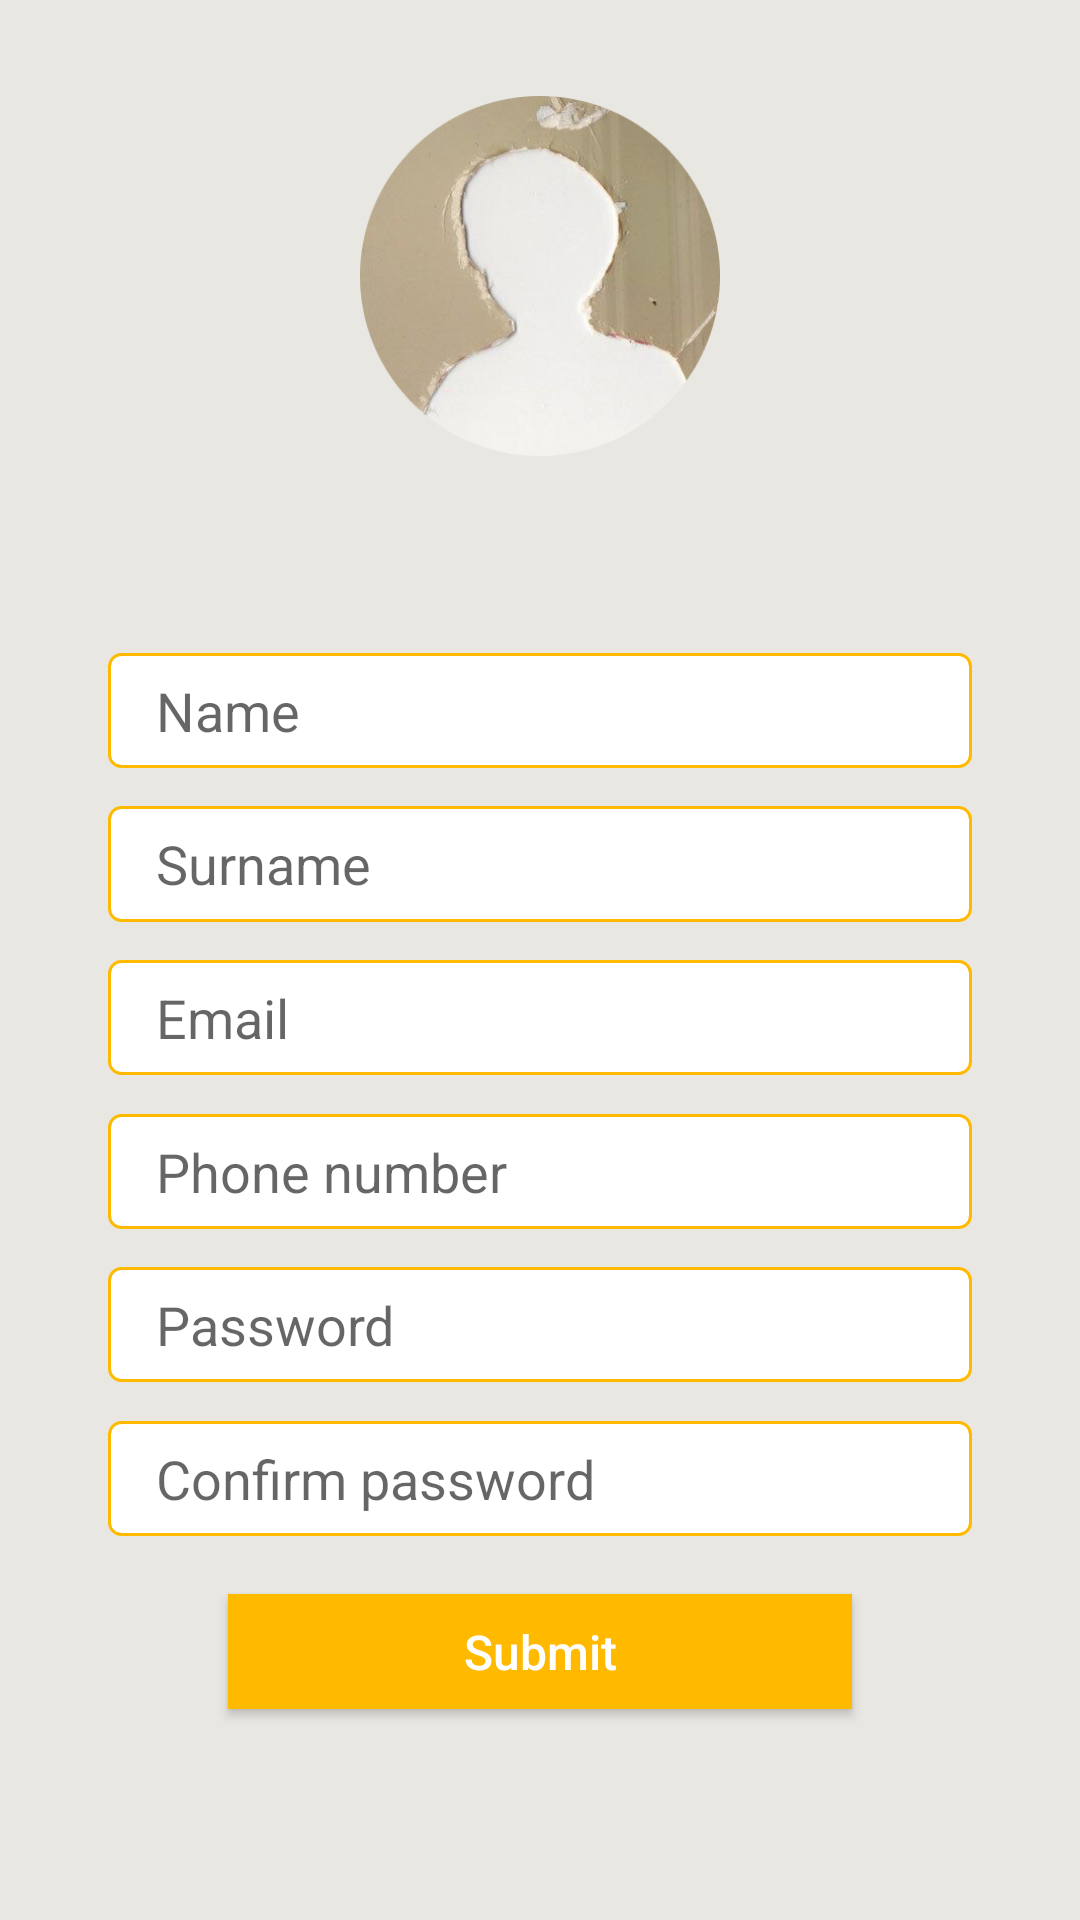

Produce the Android XML layout that renders to this screen, including the resource entries it uses.
<!-- AndroidManifest.xml: application theme AppTheme -->
<!-- res/layout/fragment_sign_up.xml -->
<?xml version="1.0" encoding="utf-8"?>
<androidx.constraintlayout.widget.ConstraintLayout xmlns:android="http://schemas.android.com/apk/res/android"
    xmlns:tools="http://schemas.android.com/tools"
    android:layout_width="match_parent"
    android:layout_height="match_parent"
    android:background="#E9E7E2"
    xmlns:app="http://schemas.android.com/apk/res-auto"
    tools:context=".authorization.SignUpFragment">

    <ImageView
        android:id="@+id/iconImageView"
        android:layout_width="120dp"
        android:layout_height="120dp"
        android:scaleType="fitCenter"
        android:src="@drawable/ic_user"
        app:layout_constraintEnd_toEndOf="parent"
        app:layout_constraintStart_toStartOf="parent"
        app:layout_constraintTop_toTopOf="@+id/iconGuideline"
        android:contentDescription="@string/icon" />

    <androidx.appcompat.widget.AppCompatButton
        android:id="@+id/addPhotoButton"
        android:layout_width="25dp"
        android:layout_height="25dp"
        android:layout_margin="5dp"
        android:background="@drawable/round_button"
        android:foreground="@drawable/ic_plus"
        app:layout_constraintBottom_toBottomOf="@id/iconImageView"
        app:layout_constraintEnd_toEndOf="@id/iconImageView" />

    <TextView
        android:id="@+id/warningTextView"
        android:layout_width="0dp"
        android:layout_height="wrap_content"
        android:textColor="#FF0000"
        app:layout_constraintEnd_toStartOf="@+id/endGuideline"
        app:layout_constraintStart_toStartOf="@+id/startGuideline"
        app:layout_constraintTop_toTopOf="@+id/warningGuideline"
        tools:text="Warning" />

    <EditText
        android:id="@+id/nameEditText"
        android:layout_width="0dp"
        android:layout_height="0dp"
        android:background="@drawable/rounded_edit_text_view"
        android:hint="@string/name"
        android:inputType="textPersonName"
        android:paddingHorizontal="16dp"
        android:textColor="@color/black"
        app:layout_constraintBottom_toTopOf="@+id/nameEndGuideline"
        app:layout_constraintEnd_toStartOf="@+id/endGuideline"
        app:layout_constraintStart_toStartOf="@+id/startGuideline"
        app:layout_constraintTop_toTopOf="@+id/nameStartGuideline" />

    <EditText
        android:id="@+id/surnameEditText"
        android:layout_width="0dp"
        android:layout_height="0dp"
        android:background="@drawable/rounded_edit_text_view"
        android:hint="@string/surname"
        android:inputType="textPersonName"
        android:paddingHorizontal="16dp"
        android:textColor="@color/black"
        app:layout_constraintBottom_toTopOf="@+id/surnameEndGuideline"
        app:layout_constraintEnd_toStartOf="@+id/endGuideline"
        app:layout_constraintStart_toStartOf="@+id/startGuideline"
        app:layout_constraintTop_toTopOf="@+id/surnameStartGuideline" />

    <EditText
        android:id="@+id/emailEditText"
        android:layout_width="0dp"
        android:layout_height="0dp"
        android:background="@drawable/rounded_edit_text_view"
        android:hint="@string/email"
        android:inputType="textEmailAddress"
        android:paddingHorizontal="16dp"
        android:textColor="@color/black"
        app:layout_constraintBottom_toTopOf="@+id/emailEndGuideline"
        app:layout_constraintEnd_toStartOf="@+id/endGuideline"
        app:layout_constraintStart_toStartOf="@+id/startGuideline"
        app:layout_constraintTop_toTopOf="@+id/emailStartGuideline" />

    <EditText
        android:id="@+id/phoneNumberEditText"
        android:layout_width="0dp"
        android:layout_height="0dp"
        android:background="@drawable/rounded_edit_text_view"
        android:hint="@string/phone_number"
        android:inputType="phone"
        android:paddingHorizontal="16dp"
        android:textColor="@color/black"
        app:layout_constraintBottom_toTopOf="@+id/phoneNumberEndGuideline"
        app:layout_constraintEnd_toStartOf="@+id/endGuideline"
        app:layout_constraintStart_toStartOf="@+id/startGuideline"
        app:layout_constraintTop_toTopOf="@+id/phoneNumberStartGuideline" />

    <EditText
        android:id="@+id/passwordEditText"
        android:layout_width="0dp"
        android:layout_height="0dp"
        android:background="@drawable/rounded_edit_text_view"
        android:hint="@string/password"
        android:inputType="textPassword"
        android:paddingHorizontal="16dp"
        android:textColor="@color/black"
        app:layout_constraintBottom_toTopOf="@+id/passwordEndGuideline"
        app:layout_constraintEnd_toStartOf="@+id/endGuideline"
        app:layout_constraintStart_toStartOf="@+id/startGuideline"
        app:layout_constraintTop_toTopOf="@+id/passwordStartGuideline" />

    <EditText
        android:id="@+id/confirmPasswordEditText"
        android:layout_width="0dp"
        android:layout_height="0dp"
        android:background="@drawable/rounded_edit_text_view"
        android:hint="@string/confirm_password"
        android:inputType="textPassword"
        android:paddingHorizontal="16dp"
        android:textColor="@color/black"
        app:layout_constraintBottom_toTopOf="@+id/confirmPasswordEndGuideline"
        app:layout_constraintEnd_toStartOf="@+id/endGuideline"
        app:layout_constraintStart_toStartOf="@+id/startGuideline"
        app:layout_constraintTop_toTopOf="@+id/confirmPasswordStartGuideline" />

    <androidx.appcompat.widget.AppCompatButton
        android:id="@+id/submitButton"
        android:layout_width="0dp"
        android:layout_height="0dp"
        android:layout_marginHorizontal="40dp"
        android:background="@color/colorPrimary"
        android:text="@string/submit"
        android:textAllCaps="false"
        android:textColor="@color/white"
        android:textSize="16sp"
        app:layout_constraintBottom_toTopOf="@+id/submitEndGuideline"
        app:layout_constraintEnd_toStartOf="@+id/endGuideline"
        app:layout_constraintStart_toStartOf="@+id/startGuideline"
        app:layout_constraintTop_toTopOf="@+id/submitStartGuideline" />

    <androidx.constraintlayout.widget.Guideline
        android:id="@+id/iconGuideline"
        android:layout_width="wrap_content"
        android:layout_height="wrap_content"
        android:orientation="horizontal"
        app:layout_constraintGuide_percent="0.05" />

    <androidx.constraintlayout.widget.Guideline
        android:id="@+id/warningGuideline"
        android:layout_width="wrap_content"
        android:layout_height="wrap_content"
        android:orientation="horizontal"
        app:layout_constraintGuide_percent="0.28" />

    <androidx.constraintlayout.widget.Guideline
        android:id="@+id/nameStartGuideline"
        android:layout_width="wrap_content"
        android:layout_height="wrap_content"
        android:orientation="horizontal"
        app:layout_constraintGuide_percent="0.34" />

    <androidx.constraintlayout.widget.Guideline
        android:id="@+id/nameEndGuideline"
        android:layout_width="wrap_content"
        android:layout_height="wrap_content"
        android:orientation="horizontal"
        app:layout_constraintGuide_percent="0.4" />

    <androidx.constraintlayout.widget.Guideline
        android:id="@+id/surnameStartGuideline"
        android:layout_width="wrap_content"
        android:layout_height="wrap_content"
        android:orientation="horizontal"
        app:layout_constraintGuide_percent="0.42" />

    <androidx.constraintlayout.widget.Guideline
        android:id="@+id/surnameEndGuideline"
        android:layout_width="wrap_content"
        android:layout_height="wrap_content"
        android:orientation="horizontal"
        app:layout_constraintGuide_percent="0.48" />

    <androidx.constraintlayout.widget.Guideline
        android:id="@+id/emailStartGuideline"
        android:layout_width="wrap_content"
        android:layout_height="wrap_content"
        android:orientation="horizontal"
        app:layout_constraintGuide_percent="0.50" />

    <androidx.constraintlayout.widget.Guideline
        android:id="@+id/emailEndGuideline"
        android:layout_width="wrap_content"
        android:layout_height="wrap_content"
        android:orientation="horizontal"
        app:layout_constraintGuide_percent="0.56" />

    <androidx.constraintlayout.widget.Guideline
        android:id="@+id/phoneNumberStartGuideline"
        android:layout_width="wrap_content"
        android:layout_height="wrap_content"
        android:orientation="horizontal"
        app:layout_constraintGuide_percent="0.58" />

    <androidx.constraintlayout.widget.Guideline
        android:id="@+id/phoneNumberEndGuideline"
        android:layout_width="wrap_content"
        android:layout_height="wrap_content"
        android:orientation="horizontal"
        app:layout_constraintGuide_percent="0.64" />

    <androidx.constraintlayout.widget.Guideline
        android:id="@+id/passwordStartGuideline"
        android:layout_width="wrap_content"
        android:layout_height="wrap_content"
        android:orientation="horizontal"
        app:layout_constraintGuide_percent="0.66" />

    <androidx.constraintlayout.widget.Guideline
        android:id="@+id/passwordEndGuideline"
        android:layout_width="wrap_content"
        android:layout_height="wrap_content"
        android:orientation="horizontal"
        app:layout_constraintGuide_percent="0.72" />

    <androidx.constraintlayout.widget.Guideline
        android:id="@+id/confirmPasswordStartGuideline"
        android:layout_width="wrap_content"
        android:layout_height="wrap_content"
        android:orientation="horizontal"
        app:layout_constraintGuide_percent="0.74" />

    <androidx.constraintlayout.widget.Guideline
        android:id="@+id/confirmPasswordEndGuideline"
        android:layout_width="wrap_content"
        android:layout_height="wrap_content"
        android:orientation="horizontal"
        app:layout_constraintGuide_percent="0.8" />

    <androidx.constraintlayout.widget.Guideline
        android:id="@+id/submitStartGuideline"
        android:layout_width="wrap_content"
        android:layout_height="wrap_content"
        android:orientation="horizontal"
        app:layout_constraintGuide_percent="0.83" />

    <androidx.constraintlayout.widget.Guideline
        android:id="@+id/submitEndGuideline"
        android:layout_width="wrap_content"
        android:layout_height="wrap_content"
        android:orientation="horizontal"
        app:layout_constraintGuide_percent="0.89" />

    <androidx.constraintlayout.widget.Guideline
        android:id="@+id/verticalCenterGuideline"
        android:layout_width="wrap_content"
        android:layout_height="wrap_content"
        android:orientation="vertical"
        app:layout_constraintGuide_percent="0.5" />

    <androidx.constraintlayout.widget.Guideline
        android:id="@+id/startGuideline"
        android:layout_width="wrap_content"
        android:layout_height="wrap_content"
        android:orientation="vertical"
        app:layout_constraintGuide_percent="0.1" />

    <androidx.constraintlayout.widget.Guideline
        android:id="@+id/endGuideline"
        android:layout_width="wrap_content"
        android:layout_height="wrap_content"
        android:orientation="vertical"
        app:layout_constraintGuide_percent="0.9" />

</androidx.constraintlayout.widget.ConstraintLayout>
<!-- resources referenced by this layout -->
<resources>
  <color name="black">#FF000000</color>
  <color name="colorPrimary">#FFBA00</color>
  <color name="white">#FFFFFFFF</color>
  <!-- drawable ic_plus: png bitmap (drawable, 160 bytes) -->
  <!-- drawable ic_user: png bitmap (drawable, 98993 bytes) -->
  <!-- drawable rounded_edit_text_view (drawable) -->
  <?xml version="1.0" encoding="utf-8"?>
  <shape xmlns:android="http://schemas.android.com/apk/res/android" android:shape="rectangle">
      <solid android:color="#FFFFFF" />
  
      <stroke
          android:width="1dp"
          android:color="@color/colorPrimary" />
      <corners android:radius="4dp" />
  </shape>
  <string name="confirm_password">Confirm password</string>
  <string name="email">Email</string>
  <string name="icon">icon</string>
  <string name="name">Name</string>
  <string name="password">Password</string>
  <string name="phone_number">Phone number</string>
  <string name="submit">Submit</string>
  <string name="surname">Surname</string>
  <style name="AppTheme" parent="Theme.AppCompat.Light.NoActionBar">
          <item name="colorPrimary">@color/colorPrimary</item>
          <item name="android:colorPrimaryDark">@color/colorPrimaryDark</item>
          <item name="colorAccent">@color/colorPrimaryComplementary</item>
      </style>
  <color name="colorPrimaryDark">#fe6806</color>
  <color name="colorPrimaryComplementary">#0044ff</color>
</resources>
